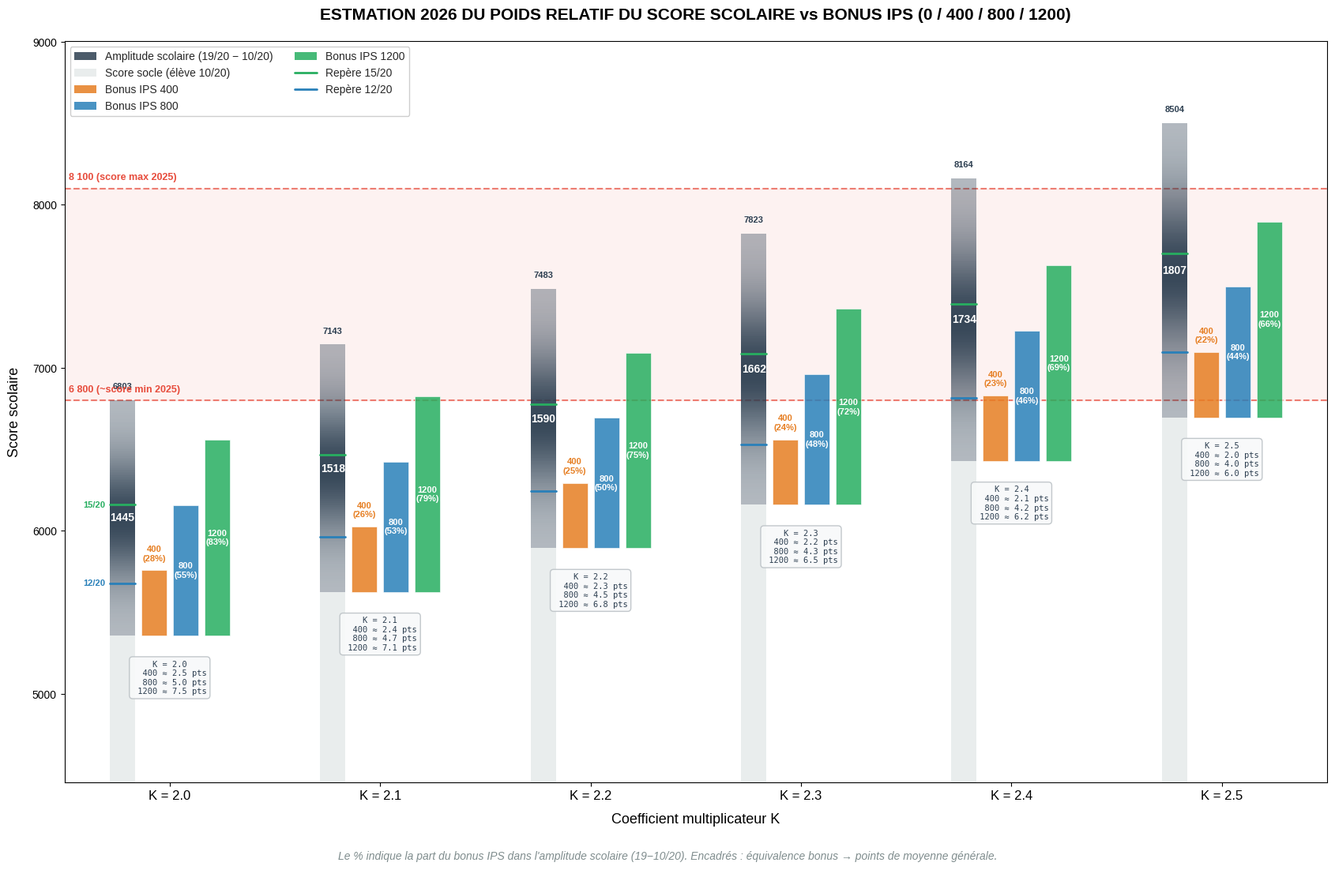

Write the Python code that produced this figure.
#!/usr/bin/env python3
"""
Graphique : poids relatif du score scolaire vs TOUS les bonus IPS
==================================================================
Bonus IPS : 0, 400, 800, 1200
Coefficient K : 2.0 à 2.5
Stats brutes (sans tranchage)
Un encadré d'équivalence bonus → points de moyenne pour chaque K.
"""

import numpy as np
import matplotlib
matplotlib.use("Agg")
import matplotlib.pyplot as plt
import matplotlib.patches as mpatches

# ═══════════════════════════════════════════════════════════════════════════
# STATS BRUTES — ACADÉMIE PARIS 2025
# ═══════════════════════════════════════════════════════════════════════════
STATS = {
    "MATHEMATIQUES":      {"mu": 12.152, "sigma": 4.989},
    "FRANCAIS":           {"mu": 12.631, "sigma": 3.945},
    "HISTOIRE-GEO":       {"mu": 13.119, "sigma": 4.076},
    "LANGUES VIVANTES":   {"mu": 13.822, "sigma": 4.211},
    "SCIENCES-TECHNO-DP": {"mu": 13.458, "sigma": 3.660},
    "ARTS":               {"mu": 15.930, "sigma": 2.960},
    "EPS":                {"mu": 15.883, "sigma": 2.889},
}

POIDS = {
    "MATHEMATIQUES": 5, "FRANCAIS": 5,
    "HISTOIRE-GEO": 4, "LANGUES VIVANTES": 4,
    "SCIENCES-TECHNO-DP": 4, "ARTS": 4, "EPS": 4,
}

BONUS_LIST = [400, 800, 1200]
BONUS_COLORS = {400: "#e67e22", 800: "#2980b9", 1200: "#27ae60"}

def score_scolaire(note_partout):
    total = 0.0
    for champ, s in STATS.items():
        H = 10 * (10 + (note_partout - s["mu"]) / s["sigma"])
        total += H * POIDS[champ]
    return total

score_19 = score_scolaire(19)
score_15 = score_scolaire(15)
score_12 = score_scolaire(12)
score_10 = score_scolaire(10)

coefs = np.arange(2.0, 2.55, 0.1)

# ═══════════════════════════════════════════════════════════════════════════
# POSITIONNEMENT
# ═══════════════════════════════════════════════════════════════════════════
n_bars = 4
bar_w = 0.12
gap = 0.03
step = bar_w + gap

x_ticks = np.arange(len(coefs), dtype=float)

fig, ax = plt.subplots(figsize=(17, 11))
plt.style.use("seaborn-v0_8-whitegrid")

for i, K in enumerate(coefs):
    xc = x_ticks[i]
    s19 = K * score_19
    s15 = K * score_15
    s12 = K * score_12
    s10 = K * score_10
    amplitude = s19 - s10

    offsets = [(j - (n_bars - 1) / 2) * step for j in range(n_bars)]

    # --- Barre scolaire ---
    x0 = xc + offsets[0]
    ax.bar(x0, s10, width=bar_w, color="#95a5a6", alpha=0.20, zorder=2)
    # Gradient gaussien sur l'amplitude scolaire
    n_slices = 200
    slice_h = amplitude / n_slices
    for s_idx in range(n_slices):
        t = (s_idx + 0.5) / n_slices
        alpha_val = 0.35 + 0.60 * np.exp(-((t - 0.5) ** 2) / (2 * 0.18 ** 2))
        ax.bar(x0, slice_h, bottom=s10 + s_idx * slice_h, width=bar_w,
               color="#2c3e50", alpha=alpha_val, zorder=2, linewidth=0)

    hw = bar_w / 2
    for score_val, color, lbl in [(s15, "#27ae60", "15"), (s12, "#2980b9", "12")]:
        ax.plot([x0 - hw, x0 + hw], [score_val, score_val],
                color=color, linewidth=2, zorder=4)
        if i == 0:
            ax.text(x0 - hw - 0.02, score_val, f"{lbl}/20",
                    ha="right", va="center", fontsize=8, color=color,
                    fontweight="bold")

    ax.text(x0, (s19 + s10) / 2, f"{amplitude:.0f}",
            ha="center", va="center", fontsize=10, fontweight="bold",
            color="white", zorder=5)
    ax.text(x0, s19 + 60, f"{s19:.0f}", ha="center", va="bottom",
            fontsize=8, color="#2c3e50", fontweight="bold")

    # --- Barres bonus IPS ---
    for j, bonus in enumerate(BONUS_LIST):
        xb = xc + offsets[j + 1]
        ax.bar(xb, bonus, bottom=s10, width=bar_w,
               color=BONUS_COLORS[bonus], alpha=0.85, zorder=3,
               edgecolor="white", linewidth=0.5)

        pct = 100 * bonus / amplitude
        if bonus >= 600:
            ax.text(xb, s10 + bonus / 2, f"{bonus}\n({pct:.0f}%)",
                    ha="center", va="center", fontsize=8,
                    fontweight="bold", color="white", zorder=5)
        else:
            ax.text(xb, s10 + bonus + 50, f"{bonus}\n({pct:.0f}%)",
                    ha="center", va="bottom", fontsize=8,
                    fontweight="bold", color=BONUS_COLORS[bonus], zorder=5)

    # --- Encadré équivalence pour ce K, sous les barres ---
    pts_per_note = amplitude / 9  # amplitude couvre 9 pts de moyenne (10→19)
    equiv_lines = f"K = {K:.1f}\n"
    for bonus in BONUS_LIST:
        equiv = bonus / pts_per_note
        equiv_lines += f" {bonus:>4d} ≈ {equiv:.1f} pts\n"
    equiv_lines = equiv_lines.rstrip("\n")

    ax.text(xc, s10 - 150, equiv_lines,
            ha="center", va="top", fontsize=7.5, fontfamily="monospace",
            color="#2c3e50",
            bbox=dict(boxstyle="round,pad=0.4", fc="#f8f9fa", ec="#bdc3c7",
                      alpha=0.92),
            zorder=6)

# ═══════════════════════════════════════════════════════════════════════════
# DROITES HORIZONTALES — AMPLITUDE NOTES 2025
# ═══════════════════════════════════════════════════════════════════════════
ax.axhspan(6800, 8100, color="#e74c3c", alpha=0.07, zorder=0)
ax.axhline(y=6800, color="#e74c3c", linestyle="--", linewidth=1.5, alpha=0.7, zorder=1)
ax.axhline(y=8100, color="#e74c3c", linestyle="--", linewidth=1.5, alpha=0.7, zorder=1)
ax.text(x_ticks[0] - 0.48, 6800 + 40, "6 800 (~score min 2025)", va="bottom", fontsize=9,
        color="#e74c3c", fontweight="bold")
ax.text(x_ticks[0] - 0.48, 8100 + 40, "8 100 (score max 2025)", va="bottom", fontsize=9,
        color="#e74c3c", fontweight="bold")

# ═══════════════════════════════════════════════════════════════════════════
# LÉGENDE, AXES, TITRE
# ═══════════════════════════════════════════════════════════════════════════
legend_elements = [
    mpatches.Patch(facecolor="#2c3e50", alpha=0.85,
                   label="Amplitude scolaire (19/20 − 10/20)"),
    mpatches.Patch(facecolor="#95a5a6", alpha=0.20,
                   label="Score socle (élève 10/20)"),
    mpatches.Patch(facecolor=BONUS_COLORS[400], alpha=0.85, label="Bonus IPS 400"),
    mpatches.Patch(facecolor=BONUS_COLORS[800], alpha=0.85, label="Bonus IPS 800"),
    mpatches.Patch(facecolor=BONUS_COLORS[1200], alpha=0.85, label="Bonus IPS 1200"),
    plt.Line2D([0], [0], color="#27ae60", linewidth=2, label="Repère 15/20"),
    plt.Line2D([0], [0], color="#2980b9", linewidth=2, label="Repère 12/20"),
]
ax.legend(handles=legend_elements, loc="upper left", frameon=True,
          fontsize=10, framealpha=0.95, ncol=2)

ax.set_xticks(x_ticks)
ax.set_xticklabels([f"K = {k:.1f}" for k in coefs], fontsize=12)
ax.set_xlabel("Coefficient multiplicateur K", fontsize=13, labelpad=10)
ax.set_ylabel("Score scolaire", fontsize=13, labelpad=10)
ax.set_xlim(x_ticks[0] - 0.5, x_ticks[-1] + 0.5)

# Marge basse élargie pour les encadrés
y_min = min(K * score_10 for K in coefs) - 900
y_max = max(K * score_19 for K in coefs) + 500
ax.set_ylim(y_min, y_max)

ax.set_title(
    "ESTMATION 2026 DU POIDS RELATIF DU SCORE SCOLAIRE vs BONUS IPS (0 / 400 / 800 / 1200)",
    fontsize=15, fontweight="bold", pad=20
)

fig.text(0.5, 0.005,
         "Le % indique la part du bonus IPS dans l'amplitude scolaire (19−10/20). "
         "Encadrés : équivalence bonus → points de moyenne générale.",
         ha="center", fontsize=10, color="#7f8c8d", style="italic")

plt.tight_layout(rect=[0, 0.03, 1, 1])

out_path = "poids_scolaire_vs_tous_bonus_ips.png"
plt.savefig(out_path, dpi=200, bbox_inches="tight")
plt.close()
print(f"→ Graphique sauvegardé : {out_path}")

# ═══════════════════════════════════════════════════════════════════════════
# TABLEAU RÉCAPITULATIF
# ═══════════════════════════════════════════════════════════════════════════
print(f"\n{'K':>5s} {'Amp.':>7s} {'B400':>6s} {'%':>6s} "
      f"{'B800':>6s} {'%':>6s} {'B1200':>6s} {'%':>6s}")
print("─" * 58)
for K in coefs:
    amp = K * (score_19 - score_10)
    line = f"{K:>5.1f} {amp:>7.0f}"
    for b in BONUS_LIST:
        pct = 100 * b / amp
        line += f" {b:>6d} {pct:>5.1f}%"
    print(line)
